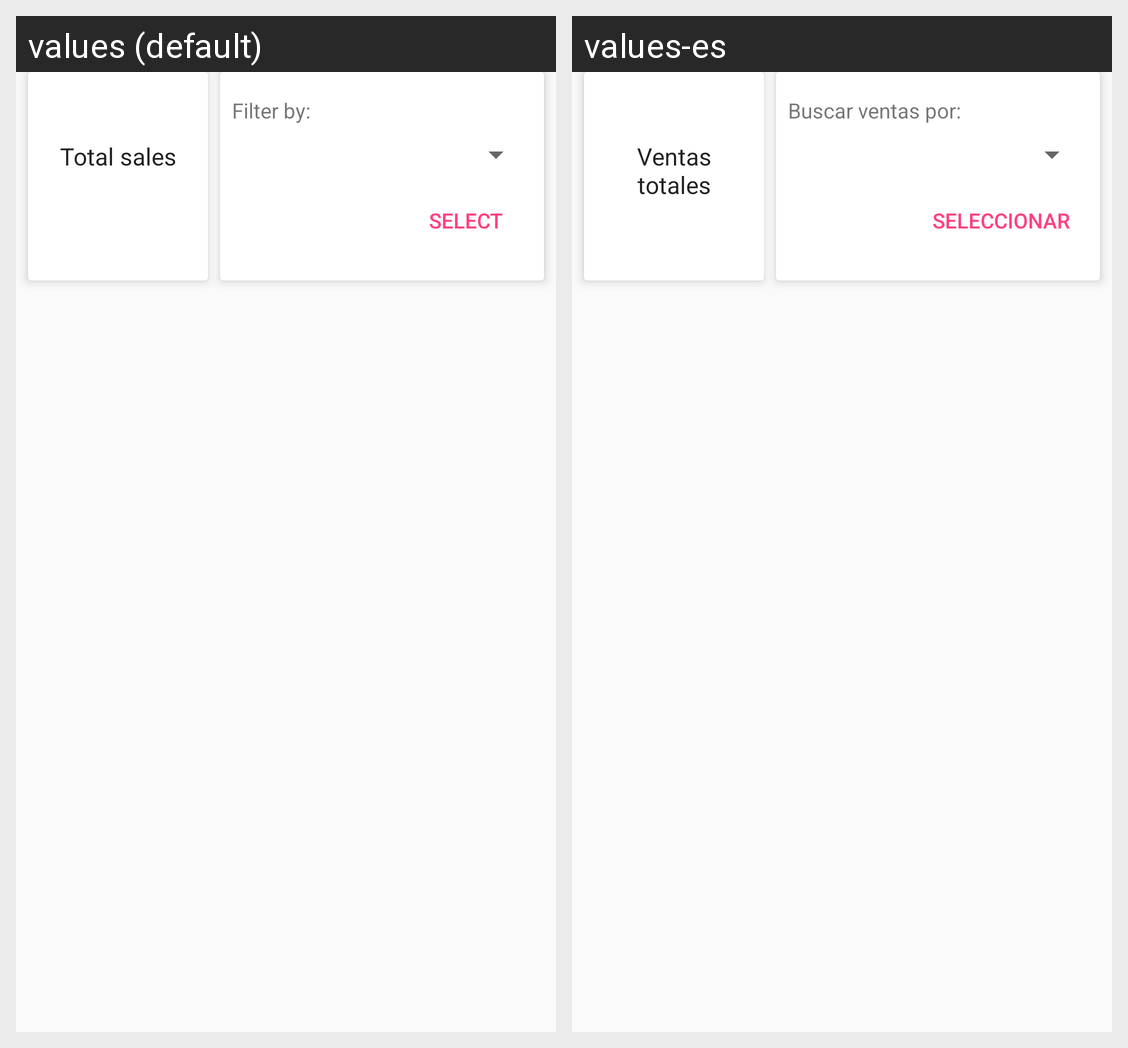

Locale-by-locale string values for the Android screen shown in this grid:
Android screen res/layout/content_sales_rv.xml rendered under 2 locales, left to right: values (default), values-es. Device: Nexus 5 (rendered at 1080×1920; each locale shown at half size, 540×960, under a caption strip naming it); theme AppTheme.
Strings drawn on this screen, with the default value and each locale's value (text and hints the layout hard-codes, and strings that could not be matched under every locale, appear in the picture but are not listed):

bill_total_sales
  values: Total sales
  values-es: Ventas totales

bills_filter_by
  values: Filter by:
  values-es: Buscar ventas por:

bills_select_button
  values: Select
  values-es: Seleccionar
